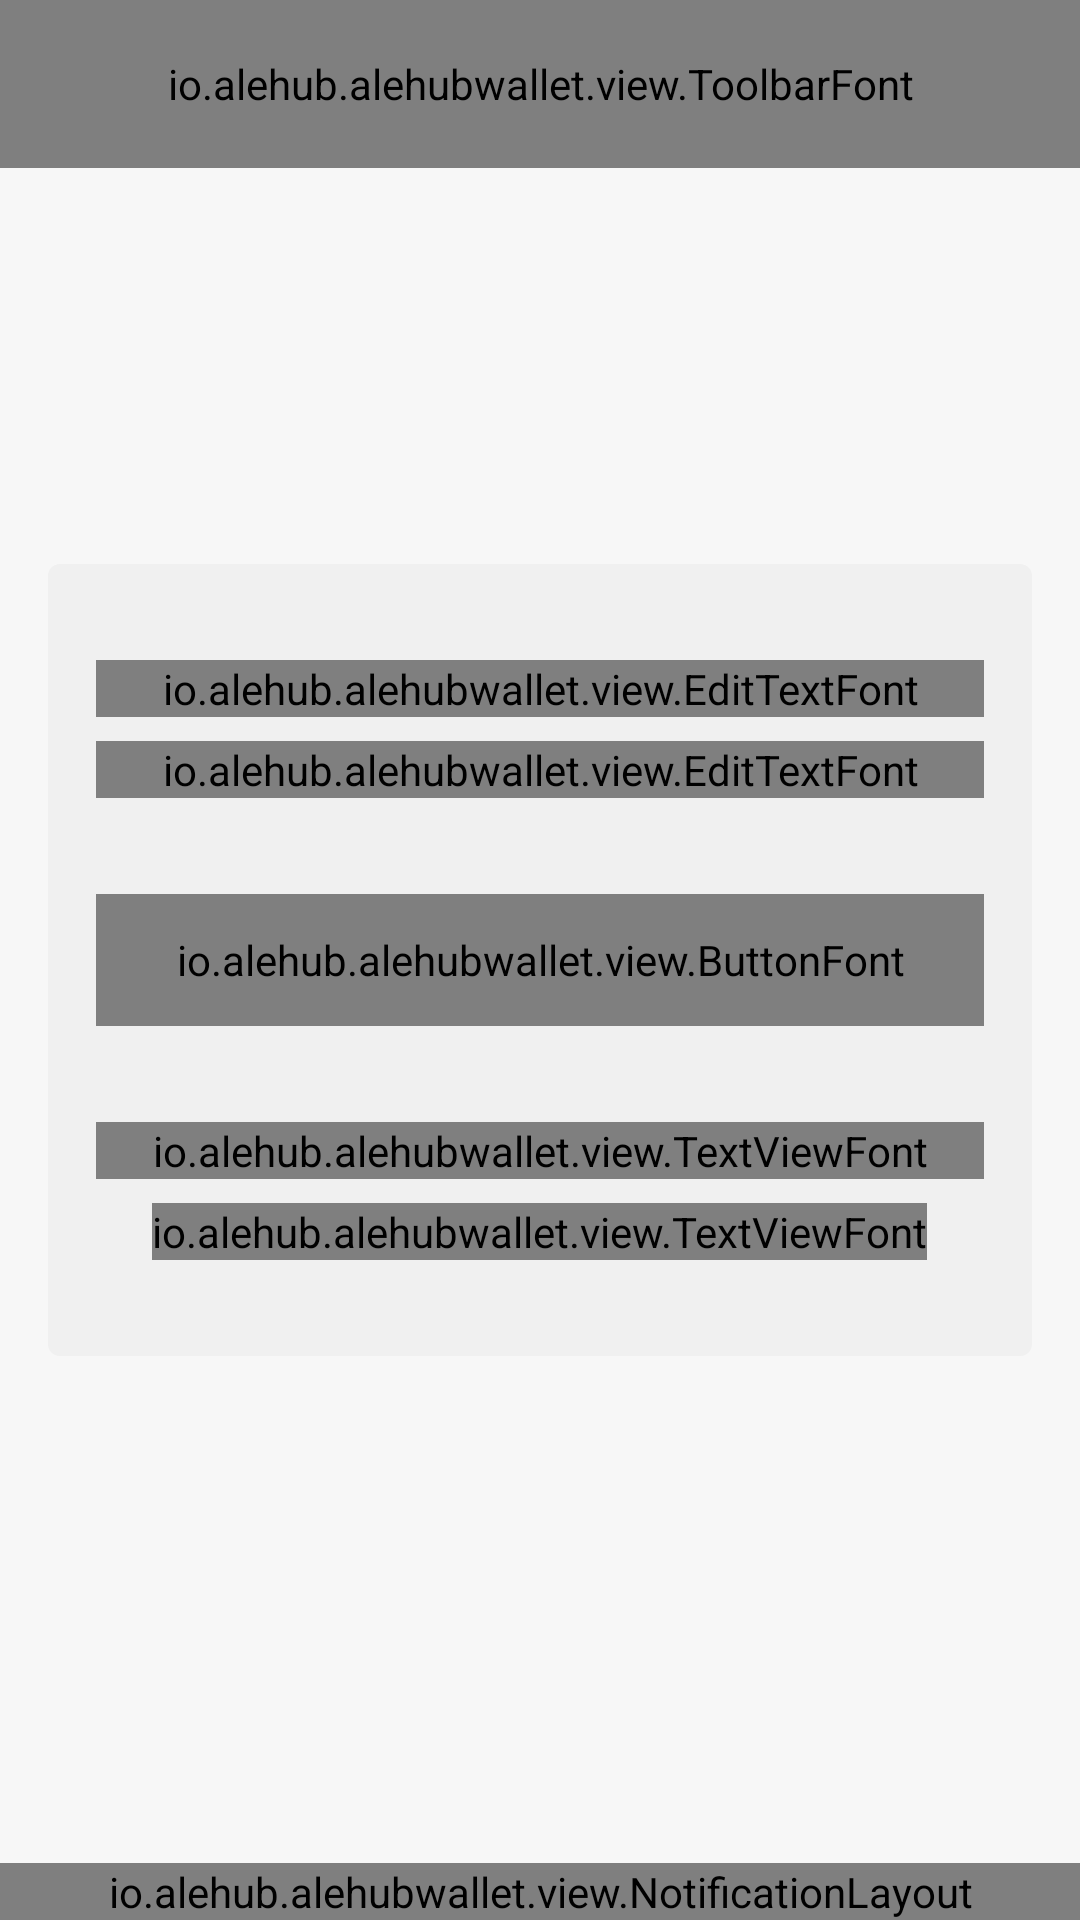

Reconstruct the res/layout file that produces this screen, plus the resources it refers to.
<!-- AndroidManifest.xml: application theme AppTheme -->
<!-- res/layout/login_fragment.xml -->
<?xml version="1.0" encoding="utf-8"?>
<RelativeLayout xmlns:android="http://schemas.android.com/apk/res/android"
    xmlns:app="http://schemas.android.com/apk/res-auto"
    android:layout_width="match_parent"
    android:layout_height="match_parent"
    android:background="@color/bg"

    android:orientation="vertical">

    <io.alehub.alehubwallet.view.ToolbarFont
        android:id="@+id/toolbar"
        style="@style/ToolBarStyle"
        android:layout_width="match_parent"
        android:layout_height="56dp"
        android:background="@color/colorPrimary"
        app:title="@string/ale"></io.alehub.alehubwallet.view.ToolbarFont>

    <LinearLayout
        android:layout_width="match_parent"
        android:layout_height="wrap_content"
        android:layout_centerInParent="true"
        android:layout_marginLeft="@dimen/activity_horizontal_margin"
        android:layout_marginRight="@dimen/activity_horizontal_margin"
        android:background="@drawable/form_bg"
        android:orientation="vertical"
        android:paddingBottom="@dimen/activity_vertical_margin_big"
        android:paddingLeft="@dimen/activity_horizontal_margin"
        android:paddingRight="@dimen/activity_horizontal_margin"
        android:paddingTop="@dimen/activity_vertical_margin_big">

        <android.support.design.widget.TextInputLayout
            android:layout_width="match_parent"
            android:layout_height="wrap_content"
            android:layout_marginBottom="8dp"
            android:hint="@string/email_cups"
            android:textColorHint="@color/text_light">

            <io.alehub.alehubwallet.view.EditTextFont
                android:id="@+id/ed_login_email"
                android:layout_width="match_parent"
                android:layout_height="wrap_content"
                android:inputType="textEmailAddress"
                android:textColor="@color/text_dark"
                android:textSize="14sp"
                app:backgroundTint="@color/grey_light"
                app:editTextFontName="museo_500" />
        </android.support.design.widget.TextInputLayout>

        <android.support.design.widget.TextInputLayout
            android:layout_width="match_parent"
            android:layout_height="wrap_content"
            android:hint="@string/password_cups"
            android:textColorHint="@color/text_light">

            <io.alehub.alehubwallet.view.EditTextFont
                android:id="@+id/ed_login_password"
                android:layout_width="match_parent"
                android:layout_height="wrap_content"
                android:inputType="textPassword"
                android:textColor="@color/text_dark"
                android:textSize="14sp"
                app:backgroundTint="@color/grey_light"
                app:editTextFontName="museo_500" />
        </android.support.design.widget.TextInputLayout>

        <io.alehub.alehubwallet.view.ButtonFont
            android:layout_width="match_parent"
            android:layout_height="44dp"
            android:layout_marginTop="32dp"
            android:background="@drawable/bt_dark"
            android:text="@string/login"
            android:textAllCaps="false"
            android:id="@+id/bt_login_login"
            android:textColor="@color/text_white"
            android:textSize="16sp"
            app:buttonFontName="museo_500" />

        <io.alehub.alehubwallet.view.TextViewFont
            android:layout_width="match_parent"
            android:layout_height="wrap_content"
            android:layout_marginTop="@dimen/activity_vertical_margin_big"
            android:gravity="center"
            android:text="@string/dont_have_accaunt"
            android:textColor="@color/text_dark"
            android:textSize="14sp"
            app:fontName="museo_500" />

        <LinearLayout
            android:layout_width="match_parent"
            android:layout_height="wrap_content"
            android:layout_marginTop="8dp"
            android:gravity="center"
            android:orientation="horizontal">

            <io.alehub.alehubwallet.view.TextViewFont
                android:id="@+id/tv_login_create_one"
                android:layout_width="wrap_content"
                android:layout_height="wrap_content"
                android:text="@string/create_one"
                android:textColor="@color/text_dark"
                android:textStyle="bold"
                app:fontName="museo_700" />
        </LinearLayout>
    </LinearLayout>

    <io.alehub.alehubwallet.view.NotificationLayout
        android:id="@+id/notification"
        android:layout_width="match_parent"
        android:layout_height="wrap_content"
        android:layout_alignParentBottom="true"
        app:notificationBg="@color/red"
        app:notificationText="Test"
        app:notificationTextColor="@color/text_dark"></io.alehub.alehubwallet.view.NotificationLayout>

</RelativeLayout>
<!-- resources referenced by this layout -->
<resources>
  <color name="bg">#f7f7f7</color>
  <color name="colorPrimary">#0d1717</color>
  <color name="grey_light">#dedede</color>
  <color name="red">#aad93f1f</color>
  <color name="text_dark">#34343e</color>
  <color name="text_light">#8834343e</color>
  <color name="text_white">#fcfcfc</color>
  <dimen name="activity_horizontal_margin">16dp</dimen>
  <dimen name="activity_vertical_margin_big">32dp</dimen>
  <!-- drawable bt_dark (drawable) -->
  <?xml version="1.0" encoding="utf-8"?>
  <selector xmlns:android="http://schemas.android.com/apk/res/android">
      <item android:drawable="@drawable/bt_dark_normal" android:state_focused="false" android:state_pressed="false" />
      <item android:drawable="@drawable/bt_dark_pressed" android:state_pressed="true" />
      <item android:drawable="@drawable/bt_dark_pressed" android:state_focused="true" />
  </selector>
  <!-- drawable form_bg (drawable) -->
  <?xml version="1.0" encoding="utf-8"?>
  <shape android:shape="rectangle" xmlns:android="http://schemas.android.com/apk/res/android">
      <corners android:radius="4dp"/>
      <solid android:color="@color/second_bg"/>
  </shape>
  <string name="ale">ALE</string>
  <string name="create_one"><u>Create one</u></string>
  <string name="dont_have_accaunt">Don`t have an account?</string>
  <string name="email_cups">E-MAIL</string>
  <string name="login">Login</string>
  <string name="password_cups">PASSWORD</string>
  <style name="ToolBarStyle" parent="@style/Widget.AppCompat.Toolbar">
          <item name="android:actionMenuTextAppearance">@style/MenuFontStyle</item>
          <item name="android:background">@color/colorPrimary</item>
          <item name="titleTextColor">@color/text_white</item>
          <item name="titleTextAppearance">@style/TitleFontStyle</item>
          <item name="android:titleTextStyle">@style/TitleFontStyle</item>
          <item name="android:popupBackground">@color/drawer_bg</item>
          <item name="popupTheme">@style/ToolbarPopup</item>
          <item name="actionOverflowMenuStyle">@style/OverflowMenu</item>
      </style>
  <style name="AppTheme" parent="Theme.AppCompat.Light.DarkActionBar">
          
          <item name="colorPrimary">@color/colorPrimary</item>
          <item name="colorPrimaryDark">@color/colorPrimaryDark</item>
          <item name="colorAccent">@color/colorAccent</item>
      </style>
  <!-- drawable bt_dark_normal (drawable) -->
  <?xml version="1.0" encoding="utf-8"?>
  <shape android:shape="rectangle" xmlns:android="http://schemas.android.com/apk/res/android">
      <solid android:color="@color/bt_dark_normal"/>
      <corners android:radius="4dp"/>
  </shape>
  <!-- drawable bt_dark_pressed (drawable) -->
  <?xml version="1.0" encoding="utf-8"?>
  <shape android:shape="rectangle" xmlns:android="http://schemas.android.com/apk/res/android">
      <solid android:color="@color/bt_dark_pressed"/>
      <corners android:radius="4dp"/>
  </shape>
  <color name="second_bg">#f0f0f0</color>
  <style name="MenuFontStyle" parent="android:style/TextAppearance.Holo.Widget.ActionBar.Menu">
          <item name="android:textColor">@color/text_white</item>
          <item name="android:textSize">16dp</item>
          <item name="android:background">@color/drawer_bg</item>
      </style>
  <style name="TitleFontStyle" parent="@style/TextAppearance.AppCompat.Title">
          <item name="android:textSize">32sp</item>
          <item name="android:textColor">@color/text_white</item>
      </style>
  <color name="drawer_bg">#474b4b</color>
  <style name="ToolbarPopup" parent="ThemeOverlay.AppCompat.Light">
          <item name="android:colorBackground">@color/drawer_bg</item>
          <item name="android:textColorPrimary">@color/text_white</item>
      </style>
  <style name="OverflowMenu" parent="Widget.AppCompat.PopupMenu.Overflow">
          
      </style>
  <color name="colorPrimaryDark">#0d1717</color>
  <color name="colorAccent">#ffd24f</color>
  <color name="bt_dark_normal">#0d1717</color>
  <color name="bt_dark_pressed">#000000</color>
</resources>
